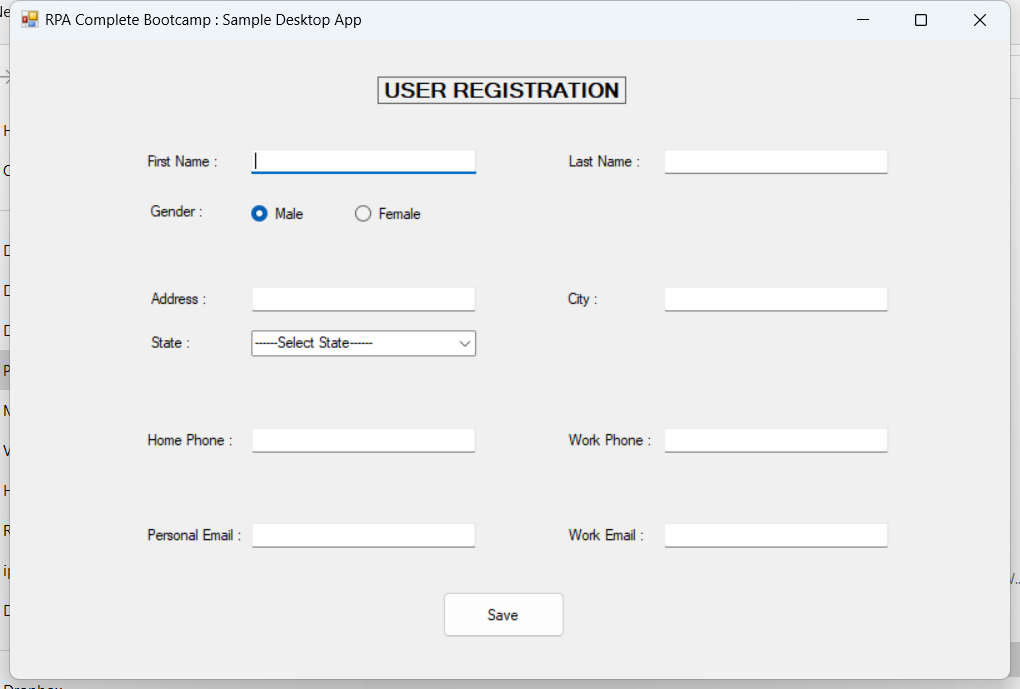
Workflow: DesktopData

Step 1: Use Application: RPA Complete Bootcamp : Sample Desktop App on 'Form1' (sampledesktopapp.exe)

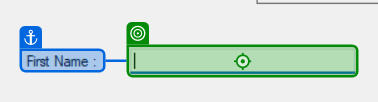
Step 2: type "[CurrentRow("first name").ToString]" into 'First Name'

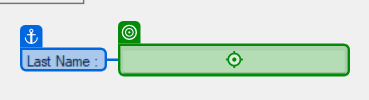
Step 3: type "[CurrentRow("last name").ToString]" into 'Last Name'

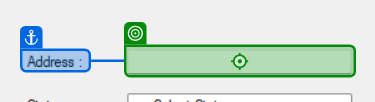
Step 4: type "[CurrentRow("address").ToString]" into 'Address'

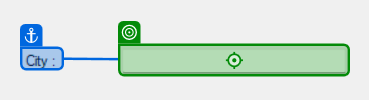
Step 5: type "[CurrentRow("city").ToString]" into 'City'

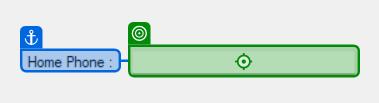
Step 6: type "[CurrentRow("home phone").ToString]" into 'Home Phone'

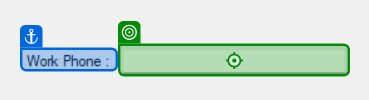
Step 7: type "[CurrentRow("work phone").ToString]" into 'Work Phone'

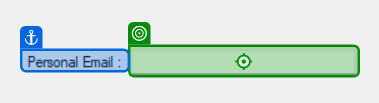
Step 8: type "[CurrentRow("personal email").ToString]" into 'Personal Email'

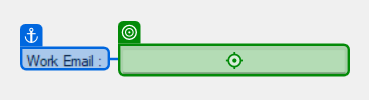
Step 9: type "[CurrentRow("work email").ToString]" into 'Work Email'

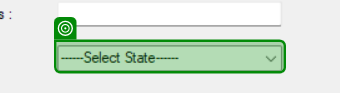
Step 10: select "[CurrentRow("state").ToString]" in '------Select State------'

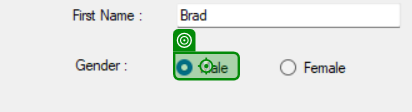
Step 11 [then]: click on 'Male'

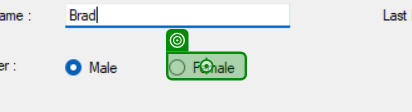
Step 12 [else]: click on 'Female'

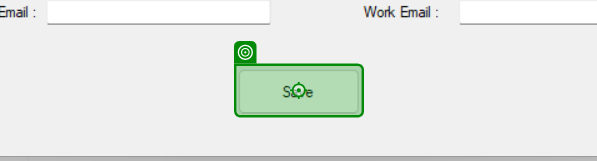
Step 13: click on 'Save'